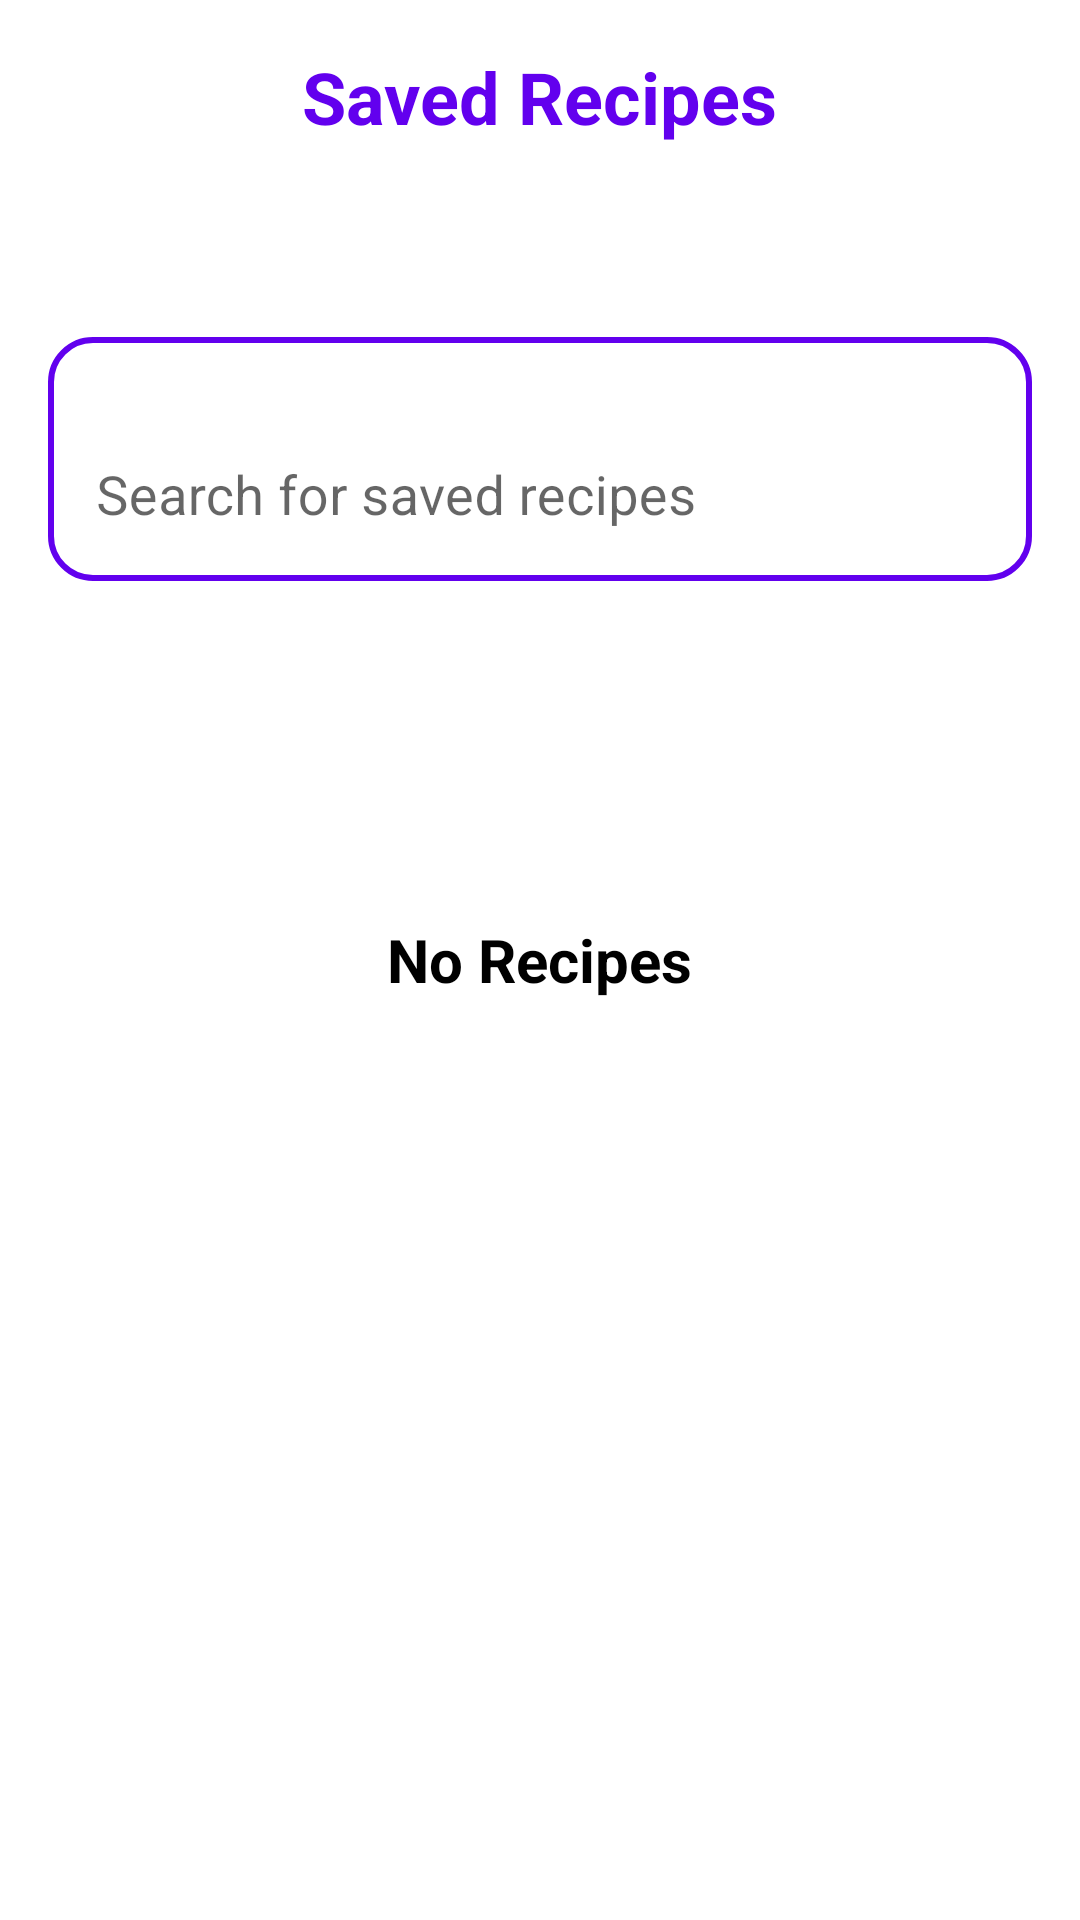

Produce the Android XML layout that renders to this screen, including the resource entries it uses.
<!-- AndroidManifest.xml: application theme Theme.RecipeGPT -->
<!-- res/layout/fragment_saved_recipes.xml -->
<?xml version="1.0" encoding="utf-8"?>
<RelativeLayout
    xmlns:android="http://schemas.android.com/apk/res/android"
    xmlns:app="http://schemas.android.com/apk/res-auto"
    android:layout_width="match_parent"
    android:layout_height="match_parent"
    android:background="?attr/background"
    android:layout_marginTop="25dp"
    android:padding="16dp"
    >


    
    <TextView
        android:id="@+id/titleTextView"
        android:layout_width="wrap_content"
        android:layout_height="wrap_content"
        android:layout_centerHorizontal="true"
        android:text="@string/saved_recipes"
        android:textColor="?attr/colorPrimary"
        android:layout_marginBottom="40dp"
        android:textSize="24sp"
        android:textStyle="bold" />

    
    <LinearLayout
        android:id="@+id/searchRow"
        android:layout_width="match_parent"
        android:layout_height="wrap_content"
        android:layout_below="@id/titleTextView"
        android:layout_marginVertical="24dp"
        android:gravity="center_vertical"
        android:orientation="horizontal"
        android:background="@drawable/rounded_rectangle_border"
        android:baselineAligned="false"
        android:paddingVertical="6dp">



        
        <com.google.android.material.textfield.TextInputLayout
            android:layout_width="0dp"
            android:layout_height="wrap_content"
            android:layout_weight="10"

            app:boxBackgroundMode="none"
            app:boxBackgroundColor="@android:color/transparent"
            app:boxStrokeColor="@android:color/transparent"
            >

            <EditText
                android:id="@+id/searchSavedRecipes"
                android:layout_width="match_parent"
                android:layout_height="wrap_content"
                android:hint="@string/saved_recipes_search_hint"
                android:inputType="text"
                android:textSize="18sp"
                android:textColor="?attr/colorOnBackground"
                android:textColorHint="?attr/colorOnSurface"
                android:backgroundTint="@android:color/transparent"
                android:importantForAutofill="no"
                android:backgroundTintMode="src_in"
                android:imeOptions="actionSearch"

                />
        </com.google.android.material.textfield.TextInputLayout>




    </LinearLayout>

    
    <androidx.recyclerview.widget.RecyclerView
        android:id="@+id/savedRecipesRecyclerView"
        android:layout_width="match_parent"
        android:layout_height="match_parent"
        android:layout_below="@id/searchRow"
        android:backgroundTint="?attr/colorSurface"
        android:backgroundTintMode="screen"
        android:clipToPadding="false"
        android:scrollbars="vertical" />

    
    <TextView
        android:id="@+id/noSavedRecipesTextView"
        android:layout_width="wrap_content"
        android:layout_height="wrap_content"
        android:layout_centerHorizontal="true"
        android:layout_centerVertical="true"
        android:text="@string/no_recipes"
        android:textColor="?attr/colorOnBackground"
        android:textSize="20sp"
        android:textStyle="bold"
        android:visibility="visible" />
</RelativeLayout>
<!-- resources referenced by this layout -->
<resources>
  <!-- drawable rounded_rectangle_border (drawable) -->
  <?xml version="1.0" encoding="utf-8"?>
  <shape xmlns:android="http://schemas.android.com/apk/res/android">
  
      
      <solid android:color="@android:color/transparent" />
      <stroke
          android:width="2dp"
          android:color="?attr/colorSecondaryContainer" />
  
      <corners android:radius="14dp" />
  
  </shape>
  <string name="no_recipes">No Recipes</string>
  <string name="saved_recipes">Saved Recipes</string>
  <string name="saved_recipes_search_hint">Search for saved recipes</string>
  <style name="Theme.RecipeGPT" parent="Theme.MaterialComponents.DayNight.NoActionBar">
  
          
          <item name="android:windowSoftInputMode">stateHidden|adjustPan</item>
  
  
          
          <item name="colorPrimary">@color/purplePrimary</item>
          <item name="colorPrimaryVariant">@color/purpleDark</item>
          <item name="colorSecondary">@color/greenPrimary</item>
          <item name="colorSecondaryVariant">@color/tealDark</item>
  
          
          <item name="background">@color/white</item>
          <item name="colorSurface">@color/lightGray</item>
  
          
          <item name="colorOnPrimary">@color/white</item>
          <item name="colorOnSecondary">@color/black</item>
          <item name="colorOnBackground">@color/black</item>
          <item name="colorOnSurface">@color/black</item>
          <item name="colorTertiary">@color/grayDark</item>
          <item name="colorSecondaryContainer">@color/purplePrimary</item>
  
          
          <item name="colorError">@color/redDark</item>
          <item name="colorOnError">@color/white</item>
  
          
          <item name="android:statusBarColor">@color/purpleDark</item>
          <item name="android:navigationBarColor">@color/white</item>
  
          
          <item name="colorAccent">@color/purplePrimary</item>
      </style>
  <color name="purplePrimary">#6200EE</color>
  <color name="purpleDark">#3700B3</color>
  <color name="greenPrimary">#2CE915</color>
  <color name="tealDark">#018786</color>
  <color name="white">#FFFFFF</color>
  <color name="lightGray">#F2F2F2</color>
  <color name="black">#000000</color>
  <color name="grayDark">#2C2C2C</color>
  <color name="redDark">#B00020</color>
</resources>
